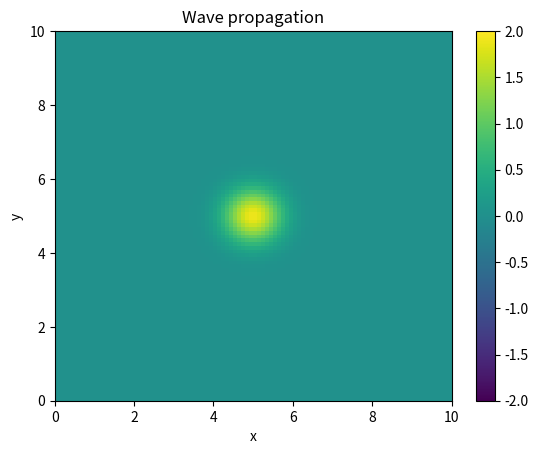

Python code for this plot:
import numpy as np
import matplotlib.pyplot as plt
from matplotlib.animation import FuncAnimation

# Parameters
domain = [0, 10]
nx = 100  # number of spatial points in x direction
ny = 100  # number of spatial points in y direction
nt = 500  # number of time steps

Lx = domain[1] - domain[0]  # length of the domain in x direction
Ly = domain[1] - domain[0]  # length of the domain in y direction
dx = Lx / (nx - 1)  # spatial step size in x direction
dy = Ly / (ny - 1)  # spatial step size in y direction
dt = 0.01  # time step size

# Define wave speed and density as functions of position
def wave_speed(x, y):
    return 4.5  # Constant wave speed through the domain

def density(x, y):
    return 1.0  # Constant density through the domain

# Source term function
def source_term(x, y, t):
    return 0  # Homogeneous

# Stability condition
if np.max([wave_speed(i * dx, j * dy) for i in range(nx) for j in range(ny)]) * dt / min(dx, dy) > 1:
    raise ValueError("The Courant condition is not met: c*dt/min(dx,dy) <= 1")

# Initial conditions
u = np.zeros((nx, ny))
u_new = np.zeros((nx, ny))
u_old = np.zeros((nx, ny))

'''
# Initial condition function
def initial_condition(x, y):
    return np.sin(np.pi * x / Lx) * np.sin(np.pi * y / Ly)
'''

# Initial condition function
def initial_condition(x, y):
    x0, y0 = Lx / 2, Ly / 2  # Center of the Gaussian pulse
    sigma = 0.5  # Width of the Gaussian pulse
    return 2*np.exp(-((x - x0) ** 2 + (y - y0) ** 2) / (2 * sigma ** 2))

# Apply initial condition
for i in range(nx):
    for j in range(ny):
        x = i * dx
        y = j * dy
        u[i, j] = initial_condition(x, y)
        u_old[i, j] = u[i, j]  # Assuming initial velocity is zero, u_old = u

# Boundary conditions (Dirichlet)
def apply_boundary_conditions(u):
    u[0, :] = 0  # Left boundary
    u[-1, :] = 0  # Right boundary
    u[:, 0] = 0  # Bottom boundary
    u[:, -1] = 0  # Top boundary
    return u

# Prepare the plot
fig, ax = plt.subplots()
x = np.linspace(domain[0], domain[1], nx)
y = np.linspace(domain[0], domain[1], ny)
X, Y = np.meshgrid(x, y)
color_mesh = ax.pcolormesh(X, Y, u.T, shading='auto', cmap='viridis', vmin=-2, vmax=2)
ax.set_xlim(domain[0], domain[1])
ax.set_ylim(domain[0], domain[1])
ax.set_xlabel('x')
ax.set_ylabel('y')
ax.set_title('Wave propagation')
fig.colorbar(color_mesh, ax=ax)

# Update function for animation
def update(frame):
    global u, u_old, u_new
    t = frame * dt
    for i in range(1, nx - 1):
        for j in range(1, ny - 1):
            c = wave_speed(i * dx, j * dy)
            p = density(i * dx, j * dy)
            p_plus_x = density((i + 1) * dx, j * dy)
            p_minus_x = density((i - 1) * dx, j * dy)
            p_plus_y = density(i * dx, (j + 1) * dy)
            p_minus_y = density(i * dx, (j - 1) * dy)
            u_new[i, j] = (2 * u[i, j] - u_old[i, j] +
                           (c * dt / dx)**2 * ((u[i + 1, j] - u[i, j]) / p_plus_x - (u[i, j] - u[i - 1, j]) / p_minus_x) +
                           (c * dt / dy)**2 * ((u[i, j + 1] - u[i, j]) / p_plus_y - (u[i, j] - u[i, j - 1]) / p_minus_y) +
                           dt**2 * source_term(i * dx, j * dy, t))  # Include source term

    # Apply boundary conditions
    u_new = apply_boundary_conditions(u_new)

    # Update u_old and u
    u_old[:, :] = u[:, :]
    u[:, :] = u_new[:, :]
    
    u_max = u.max()
    
    color_mesh.set_array(u.T.ravel())
    return color_mesh,

# Create animation
ani = FuncAnimation(fig, update, frames=nt, blit=True, interval=20)
plt.show()
